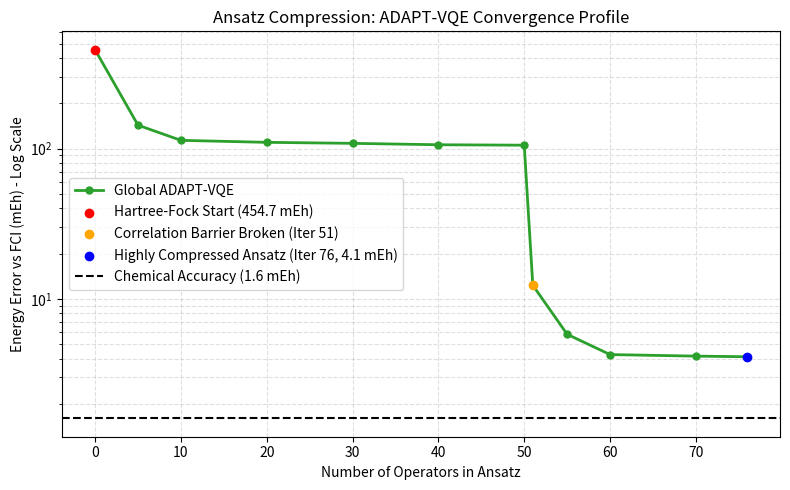

Generate this figure with matplotlib:
import matplotlib.pyplot as plt

# Dáta priamo z tvojho úspešného behu s globálnou re-optimalizáciou
iters = [0, 5, 10, 20, 30, 40, 50, 51, 55, 60, 70, 76]
errors = [454.7, 143.1, 113.4, 110.0, 108.3, 106.0, 105.3, 12.3, 5.8, 4.25, 4.15, 4.11]

plt.figure(figsize=(8, 5))
plt.plot(iters, errors, marker='o', markersize=5, linestyle='-', color='#2ca02c', linewidth=2, label='Global ADAPT-VQE')

# Zvýraznenie kľúčových bodov
plt.scatter([0], [454.7], color='red', zorder=5, label='Hartree-Fock Start (454.7 mEh)')
plt.scatter([51], [12.3], color='orange', zorder=5, label='Correlation Barrier Broken (Iter 51)')
plt.scatter([76], [4.11], color='blue', zorder=5, label='Highly Compressed Ansatz (Iter 76, 4.1 mEh)')

plt.axhline(y=1.6, color='black', linestyle='--', label='Chemical Accuracy (1.6 mEh)')

plt.yscale('log')
plt.xlabel('Number of Operators in Ansatz')
plt.ylabel('Energy Error vs FCI (mEh) - Log Scale')
plt.title('Ansatz Compression: ADAPT-VQE Convergence Profile')
plt.grid(True, which="both", ls="--", alpha=0.4)
plt.legend()
plt.tight_layout()

plt.savefig('fig_adapt_success.png', dpi=300)
print("Graf ulozeny ako 'fig_adapt_success.png'")
